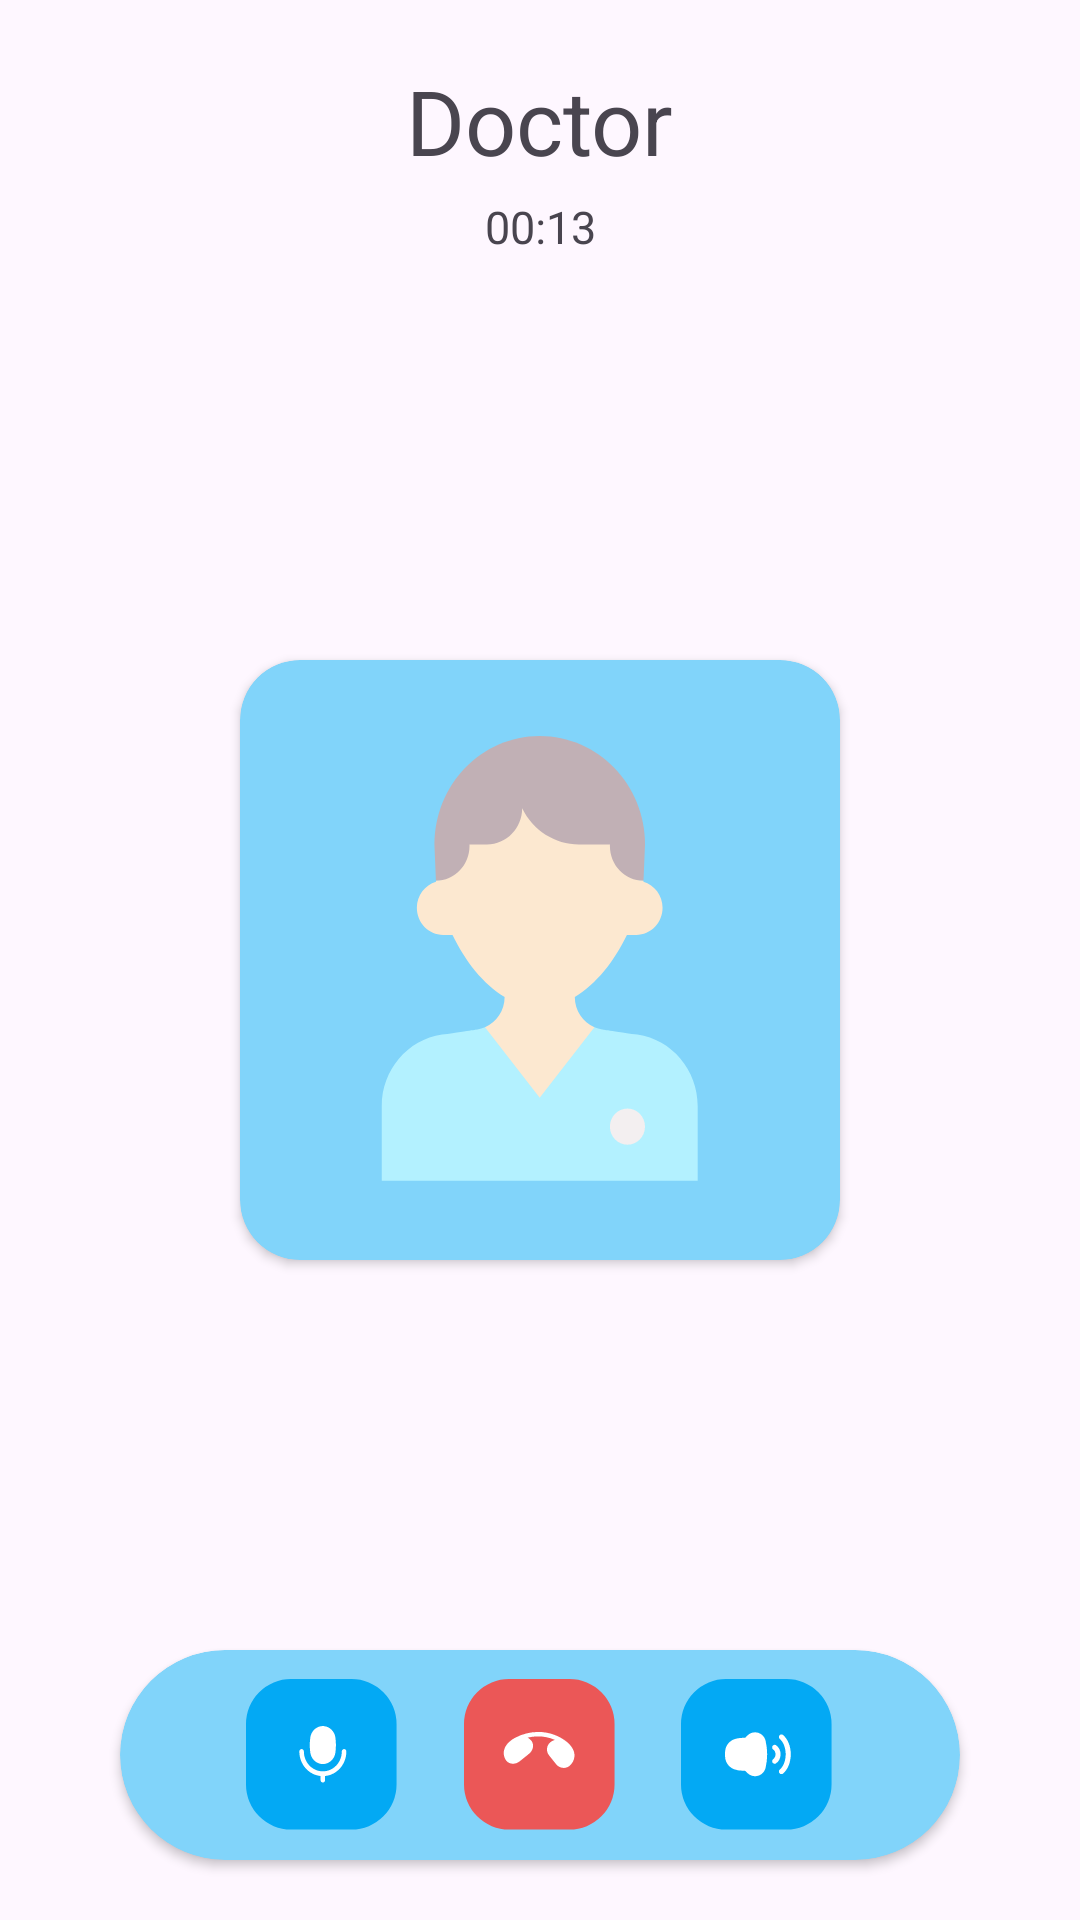

Reconstruct the res/layout file that produces this screen, plus the resources it refers to.
<!-- AndroidManifest.xml: application theme Theme.PyschologistAppointment -->
<!-- res/layout/fragment_meeting.xml -->
<?xml version="1.0" encoding="utf-8"?>
<androidx.constraintlayout.widget.ConstraintLayout xmlns:android="http://schemas.android.com/apk/res/android"
    xmlns:tools="http://schemas.android.com/tools"
    android:layout_width="match_parent"
    android:layout_height="match_parent"
    xmlns:app="http://schemas.android.com/apk/res-auto"
    tools:context=".views.fragments.customer.MeetingFragment">

    <androidx.constraintlayout.widget.ConstraintLayout
        android:layout_width="match_parent"
        android:layout_height="match_parent">

        <androidx.cardview.widget.CardView
            android:layout_width="200dp"
            android:layout_height="200dp"
            app:cardCornerRadius="20dp"
            android:backgroundTint="@color/light_blue_100"
            app:layout_constraintStart_toStartOf="parent"
            app:layout_constraintEnd_toEndOf="parent"
            app:layout_constraintBottom_toBottomOf="parent"
            app:layout_constraintTop_toTopOf="parent">

            <ImageView
                android:id="@+id/imgDoctorM"
                android:layout_gravity="center"
                android:layout_width="wrap_content"
                android:layout_height="wrap_content"
                android:src="@drawable/profile"/>

        </androidx.cardview.widget.CardView>

    </androidx.constraintlayout.widget.ConstraintLayout>

    <TextView
        android:id="@+id/txtDoctorName"
        android:layout_width="wrap_content"
        android:layout_height="wrap_content"
        android:text="Doctor"
        android:textSize="30sp"
        android:layout_margin="20dp"
        app:layout_constraintTop_toTopOf="parent"
        app:layout_constraintStart_toStartOf="parent"
        app:layout_constraintEnd_toEndOf="parent"/>

    <TextView
        android:id="@+id/txtCallTime"
        android:layout_width="wrap_content"
        android:layout_height="wrap_content"
        android:text="00:13"
        android:textSize="15sp"
        android:layout_marginTop="5dp"
        app:layout_constraintStart_toStartOf="@id/txtDoctorName"
        app:layout_constraintEnd_toEndOf="@id/txtDoctorName"
        app:layout_constraintTop_toBottomOf="@id/txtDoctorName"/>

    <androidx.cardview.widget.CardView
        app:layout_constraintStart_toStartOf="parent"
        app:layout_constraintEnd_toEndOf="parent"
        android:layout_marginHorizontal="40dp"
        android:layout_marginBottom="20dp"
        android:backgroundTint="@color/light_blue_100"
        app:layout_constraintBottom_toBottomOf="parent"
        android:layout_width="match_parent"
        android:layout_height="70dp"
        app:cardCornerRadius="50dp">


        <androidx.constraintlayout.widget.ConstraintLayout
            android:layout_width="match_parent"
            android:layout_height="match_parent"
            android:layout_margin="2dp">

            <ImageView
                android:id="@+id/imgMute"
                android:layout_width="wrap_content"
                android:layout_height="wrap_content"
                android:src="@drawable/mute__1_"
                app:layout_constraintStart_toStartOf="parent"
                app:layout_constraintTop_toTopOf="parent"
                app:layout_constraintBottom_toBottomOf="parent"
                android:layout_marginStart="40dp"
                />

            <ImageView
                android:id="@+id/imgEndCall"
                android:layout_width="wrap_content"
                android:layout_height="wrap_content"
                android:src="@drawable/end_call"
                app:layout_constraintTop_toTopOf="parent"
                app:layout_constraintBottom_toBottomOf="parent"
                app:layout_constraintStart_toStartOf="parent"
                app:layout_constraintEnd_toEndOf="parent"/>

            <ImageView
                android:id="@+id/imgSpeaker"
                android:layout_width="wrap_content"
                android:layout_height="wrap_content"
                android:src="@drawable/specker__1_"
                android:layout_marginEnd="40dp"
                app:layout_constraintTop_toTopOf="parent"
                app:layout_constraintBottom_toBottomOf="parent"
                app:layout_constraintEnd_toEndOf="parent"/>

        </androidx.constraintlayout.widget.ConstraintLayout>

    </androidx.cardview.widget.CardView>


</androidx.constraintlayout.widget.ConstraintLayout>
<!-- resources referenced by this layout -->
<resources>
  <color name="light_blue_100">#81D4FA</color>
  <!-- drawable end_call (drawable) -->
  <vector xmlns:android="http://schemas.android.com/apk/res/android"
      android:width="51dp"
      android:height="51dp"
      android:viewportWidth="51"
      android:viewportHeight="51">
    <path
        android:pathData="M15,0L35.184,0A15,15 0,0 1,50.184 15L50.184,35.184A15,15 0,0 1,35.184 50.184L15,50.184A15,15 0,0 1,0 35.184L0,15A15,15 0,0 1,15 0z"
        android:fillColor="#EB5757"/>
    <path
        android:pathData="M35.151,28.972C35.441,28.74 35.695,28.467 35.907,28.162L36.069,27.929C37.011,26.572 37.067,24.808 36.296,23.37C35.847,22.533 35.247,21.784 34.527,21.164C34.499,21.14 34.47,21.116 34.441,21.093C29.642,17.097 22.705,16.525 16.929,19.649C16.894,19.667 16.86,19.686 16.826,19.705C15.954,20.194 15.164,20.828 14.498,21.573C13.354,22.853 12.93,24.587 13.484,26.067L13.579,26.321C13.703,26.654 13.878,26.962 14.098,27.237C15.158,28.557 17.17,28.551 18.557,27.437L21.67,24.94C23.058,23.826 23.501,21.864 22.441,20.543C22.221,20.269 21.958,20.031 21.66,19.838L21.433,19.69C21.355,19.639 21.276,19.592 21.195,19.548C24.28,18.794 27.486,19.058 30.298,20.298C30.207,20.328 30.117,20.362 30.027,20.398L29.764,20.506C29.421,20.646 29.099,20.836 28.809,21.068C27.416,22.186 27.316,24.177 28.371,25.492L30.737,28.441C31.792,29.756 33.757,30.09 35.151,28.972Z"
        android:fillColor="#ffffff"/>
  </vector>
  <!-- drawable mute__1_ (drawable) -->
  <vector xmlns:android="http://schemas.android.com/apk/res/android"
      android:width="51dp"
      android:height="51dp"
      android:viewportWidth="51"
      android:viewportHeight="51">
    <path
        android:pathData="M15,0L35.184,0A15,15 0,0 1,50.184 15L50.184,35.184A15,15 0,0 1,35.184 50.184L15,50.184A15,15 0,0 1,0 35.184L0,15A15,15 0,0 1,15 0z"
        android:fillColor="@color/light_blue_a400"/>
    <path
        android:pathData="M21.446,24.607C21.735,26.544 23.201,28.052 25.052,28.314L25.169,28.331C25.468,28.373 25.771,28.373 26.07,28.331L26.171,28.316C28.031,28.052 29.503,26.536 29.79,24.589C30.041,22.891 30.04,21.16 29.79,19.461C29.503,17.516 28.033,15.997 26.175,15.729L26.077,15.715C25.773,15.672 25.466,15.672 25.162,15.715L25.049,15.732C23.199,15.998 21.735,17.508 21.447,19.444C21.192,21.154 21.192,22.897 21.446,24.607Z"
        android:fillColor="#ffffff"/>
    <path
        android:pathData="M19.291,24.146C19.291,23.706 18.952,23.35 18.532,23.35C18.113,23.35 17.774,23.706 17.774,24.146C17.774,28.424 20.882,31.939 24.856,32.34V33.705C24.856,34.145 25.196,34.502 25.615,34.502C26.034,34.502 26.374,34.145 26.374,33.705V32.34C30.348,31.939 33.456,28.424 33.456,24.146C33.456,23.706 33.117,23.35 32.697,23.35C32.278,23.35 31.939,23.706 31.939,24.146C31.939,27.812 29.107,30.784 25.615,30.784C22.122,30.784 19.291,27.812 19.291,24.146Z"
        android:fillColor="#ffffff"/>
  </vector>
  <style name="Theme.PyschologistAppointment" parent="Base.Theme.PyschologistAppointment" />
  <color name="light_blue_a400">#03A9F4</color>
  <style name="Base.Theme.PyschologistAppointment" parent="Theme.Material3.DayNight.NoActionBar">
          
           <item name="colorPrimary">@color/teal_200</item>
      </style>
  <color name="teal_200">#03A9F4</color>
</resources>
